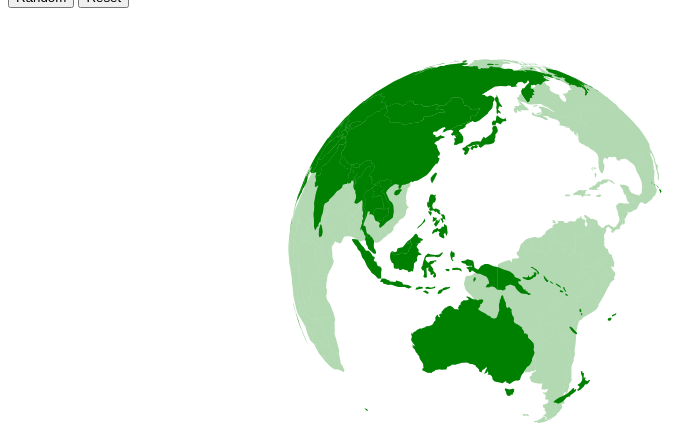
D3 v3 page, settled after 480 driven frames (8 s of simulated time); the page loaded 1 data file(s).


// ── js/main.js
'use strict';

window.onload = function () {
  var earthGlobe = new EarthGlobe("body");
  earthGlobe.loop();

  window.setDisasterRandom = function () {
    earthGlobe.setDisasterRandom();
  }

  window.setDisasterZero = function () {
    earthGlobe.setDisasterZero();
  }
}

class EarthGlobe {
  constructor(htmlSelector) {
    this.countries = [];  // Country data (coordinate, polygon)

    // Add stage to display world map
    this.stage = d3.select(htmlSelector)
      .append("svg:svg")
      .attr({
        "id": "earth",
        "width":  960,
        "height": 900,
      });

    this.projection_scale = 200;
    this.projection_rotate = [220, 0, 0];

    // Configure projection
    this.projection = d3.geo.orthographic()
      .scale(this.projection_scale)
      .rotate(this.projection_rotate)
      .clipAngle(90); // Display angle
    this.projection_back = d3.geo.orthographic()
      .scale(this.projection_scale)
      .rotate(this.projection_rotate)
      .clipAngle(180); // Display angle

    // Create path generator
    this.path = d3.geo.path().projection(this.projection);
    this.path_back = d3.geo.path().projection(this.projection_back);

    this.world_map;
    this.world_map_back;

    this.country_color = d3.scale.linear()
      .domain([0, 1])
      .range(['green', 'red']);

    // Read map data
    d3.json("data/countries.topojson", (json) => {

      // Convert topojson -> geojson
      this.countries = topojson.feature(json, json.objects.countries).features;
      for (var i = 0; i < this.countries.length; i++) {
        this.countries[i].disaster = 0;
      }

      this.update_country_color();
      this.update_rotation();
    });
  }

  update_country_color() {
    this.world_map_back = this.stage.selectAll("path.back_country")
      .data(this.countries)
    this.world_map_back.exit().remove()
    this.world_map_back.enter()
      .append("svg:path")
      .attr({
        "class": "back_country",
        "d": this.path,
        "opacity": 0.3,
        "fill-opacity": 1,
        "fill": (d) => this.country_color(d.disaster),
        "data-tip": (d) => d.properties.sovereignt,
      })
    this.world_map_back.transition()
      .duration(500)
      .attr('fill', (d) => this.country_color(d.disaster))

    this.world_map = this.stage.selectAll("path.country")
      .data(this.countries)
    this.world_map.exit().remove()
    this.world_map.enter()
      .append("svg:path")
      .attr({
        "class": "country",
        "d": this.path,
        "fill-opacity": 1,
        "fill": (d) => this.country_color(d.disaster),
        "data-tip": (d) => d.properties.sovereignt,
      })
    this.world_map.transition()
      .duration(500)
      .attr('fill', (d) => this.country_color(d.disaster))
  }

  // Rotate projection
  update_rotation() {
    this.projection_rotate[0] += 0.1; // x_axis
    this.projection_back.rotate(this.projection_rotate);
    this.projection.rotate(this.projection_rotate);
    // update path function
    this.path_back = d3.geo.path().projection(this.projection_back);
    this.path      = d3.geo.path().projection(this.projection);
    // apply path function to map object
    this.world_map_back.attr("d", this.path_back);
    this.world_map.attr("d", this.path);
  }

  loop() {
    setInterval(() => {
      this.update_country_color();
      this.update_rotation();
    }, 500);
  }

  setDisasterRandom() {
    for (var i = 0; i < this.countries.length; i++) {
      this.countries[i].disaster = Math.random();
    }
  }

  setDisasterZero() {
    for (var i = 0; i < this.countries.length; i++) {
      this.countries[i].disaster = 0;
    }
  }
}


### data: data/countries.topojson
{
 "type": "Topology",
 "transform": {
  "scale": [
   0.036,
   0.01393
  ],
  "translate": [
   -180,
   -55.61
  ]
 },
 "objects": {
  "countries": {
   "type": "GeometryCollection",
   "geometries": [
    "{... 4 keys}",
    "{... 4 keys}",
    "{... 4 keys}",
    "{... 4 keys}",
    "{... 4 keys}",
    "{... 4 keys}",
    "{... 4 keys}",
    "{... 4 keys}",
    "... 168 more items"
   ]
  }
 },
 "arcs": [
  [
   [
    6700,
    6553
   ],
   [
    28,
    -27
   ],
   [
    21,
    9
   ],
   [
    6,
    33
   ],
   [
    22,
    11
   ],
   [
    15,
    21
   ],
   [
    6,
    58
   ],
   [
    23,
    14
   ],
   "... 3 more items"
  ],
  [
   [
    6847,
    6676
   ],
   [
    16,
    -1
   ],
   [
    20,
    -15
   ]
  ],
  [
   [
    6883,
    6660
   ],
   [
    9,
    -9
   ],
   [
    20,
    23
   ],
   [
    9,
    -13
   ],
   [
    9,
    32
   ],
   [
    17,
    -1
   ],
   [
    4,
    11
   ],
   [
    3,
    29
   ],
   "... 11 more items"
  ],
  [
   [
    7082,
    6680
   ],
   [
    5,
    -21
   ]
  ],
  [
   [
    7087,
    6659
   ],
   [
    -16,
    -8
   ],
   [
    -14,
    -13
   ],
   [
    -32,
    -8
   ],
   [
    -30,
    -15
   ],
   [
    -16,
    -32
   ],
   [
    6,
    -30
   ],
   [
    4,
    -36
   ],
   "... 21 more items"
  ],
  [
   [
    6690,
    6135
   ],
   [
    25,
    65
   ],
   [
    -2,
    46
   ],
   [
    -21,
    12
   ],
   [
    -2,
    46
   ],
   [
    -9,
    57
   ],
   [
    12,
    40
   ],
   [
    -12,
    10
   ],
   "... 2 more items"
  ],
  [
   [
    5664,
    3208
   ],
   [
    3,
    -22
   ],
   [
    -4,
    -35
   ],
   [
    5,
    -33
   ],
   [
    -4,
    -27
   ],
   [
    3,
    -25
   ],
   [
    -58,
    1
   ],
   [
    -2,
    -229
   ],
   "... 2 more items"
  ],
  [
   [
    5644,
    2735
   ],
   [
    -51,
    -29
   ],
   [
    -67,
    10
   ],
   [
    -19,
    34
   ],
   [
    -113,
    -3
   ],
   [
    -4,
    -5
   ],
   [
    -17,
    32
   ],
   [
    -18,
    3
   ],
   "... 2 more items"
  ],
  "... 586 more items"
 ]
}